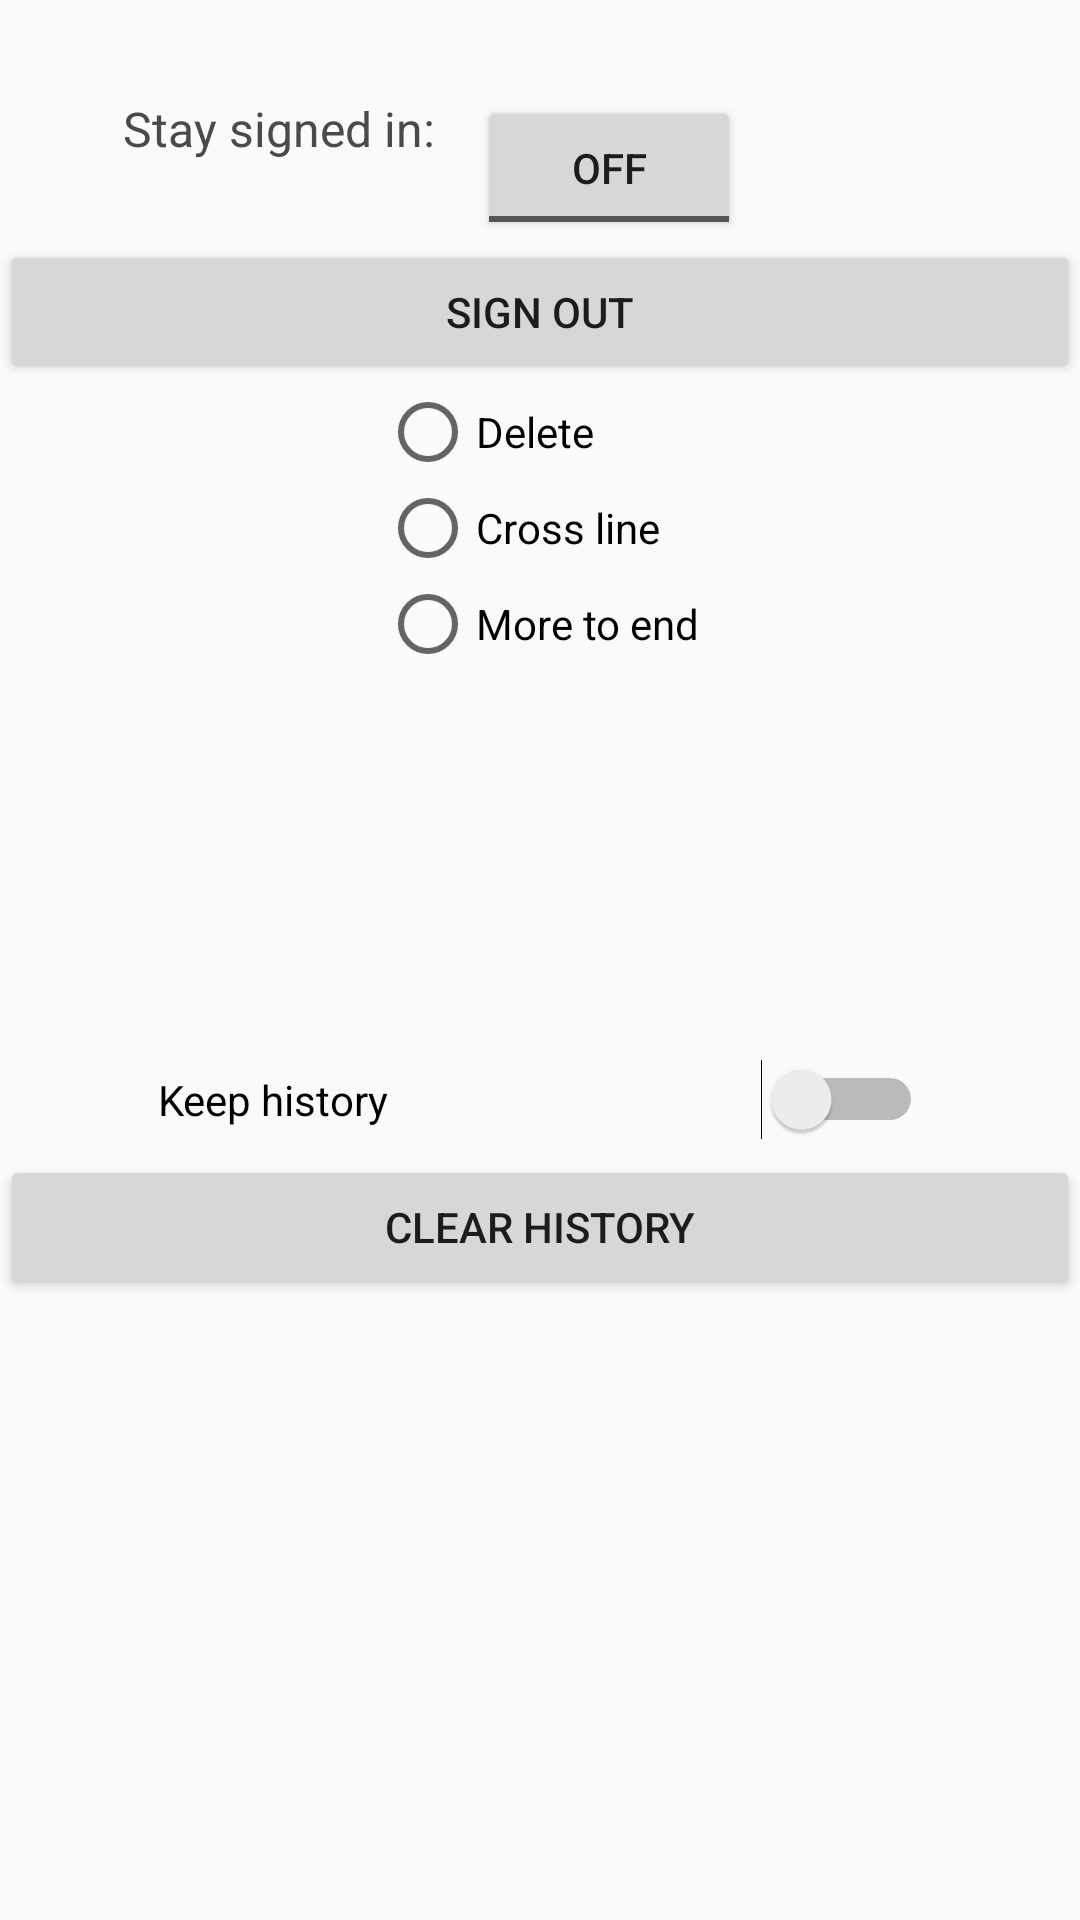

Produce the Android XML layout that renders to this screen, including the resource entries it uses.
<!-- AndroidManifest.xml: application theme Theme.Salawat -->
<!-- res/layout/activity_settings.xml -->
<?xml version="1.0" encoding="utf-8"?>
<androidx.constraintlayout.widget.ConstraintLayout xmlns:android="http://schemas.android.com/apk/res/android"
    xmlns:app="http://schemas.android.com/apk/res-auto"
    xmlns:tools="http://schemas.android.com/tools"
    android:layout_width="match_parent"
    android:layout_height="match_parent"
    tools:context=".SettingsActivity">

    <TextView
        android:id="@+id/TVsettings"
        android:layout_width="wrap_content"
        android:layout_height="wrap_content"
        android:layout_marginStart="41dp"
        android:layout_marginTop="32dp"
        android:text="Stay signed in:"
        android:textColor="#4E4949"
        android:textSize="16sp"
        app:layout_constraintStart_toStartOf="parent"
        app:layout_constraintTop_toTopOf="parent" />

    <Button
        android:id="@+id/BTNsettings"
        android:layout_width="0dp"
        android:layout_height="wrap_content"
        android:text="Sign out"
        app:iconTint="#170F0F"
        app:layout_constraintEnd_toEndOf="parent"
        app:layout_constraintStart_toStartOf="parent"
        app:layout_constraintTop_toBottomOf="@+id/TBhsigned" />

    <RadioGroup
        android:id="@+id/RGsettings"
        android:layout_width="wrap_content"
        android:layout_height="wrap_content"
        app:layout_constraintEnd_toEndOf="parent"
        app:layout_constraintStart_toStartOf="parent"
        app:layout_constraintTop_toBottomOf="@+id/BTNsettings">

        <RadioButton
            android:id="@+id/RBdelete"
            android:layout_width="match_parent"
            android:layout_height="wrap_content"
            android:text="Delete"
            tools:ignore="TouchTargetSizeCheck" />

        <RadioButton
            android:id="@+id/RBcross"
            android:layout_width="match_parent"
            android:layout_height="wrap_content"
            android:text="Cross line"
            tools:ignore="TouchTargetSizeCheck" />

        <RadioButton
            android:id="@+id/RBmore"
            android:layout_width="match_parent"
            android:layout_height="wrap_content"
            android:text="More to end"
            tools:ignore="TouchTargetSizeCheck" />
    </RadioGroup>

    <ToggleButton
        android:id="@+id/TBhsigned"
        android:layout_width="wrap_content"
        android:layout_height="wrap_content"
        android:layout_marginTop="32dp"
        android:layout_marginEnd="113dp"
        android:text="ToggleButton"
        app:layout_constraintBottom_toTopOf="@+id/BTNsettings"
        app:layout_constraintEnd_toEndOf="parent"
        app:layout_constraintTop_toTopOf="parent"
        tools:ignore="TouchTargetSizeCheck" />

    <Button
        android:id="@+id/BTNclear"
        android:layout_width="0dp"
        android:layout_height="wrap_content"
        android:layout_marginBottom="207dp"
        android:text="Clear history"
        app:layout_constraintBottom_toBottomOf="parent"
        app:layout_constraintEnd_toEndOf="parent"
        app:layout_constraintHorizontal_bias="0.0"
        app:layout_constraintStart_toStartOf="parent" />

    <Switch
        android:id="@+id/SWhistory"
        android:layout_width="255dp"
        android:layout_height="37dp"
        android:text="Keep history"
        app:layout_constraintBottom_toTopOf="@+id/BTNclear"
        app:layout_constraintEnd_toEndOf="parent"
        app:layout_constraintStart_toStartOf="parent"
        tools:ignore="TouchTargetSizeCheck" />

</androidx.constraintlayout.widget.ConstraintLayout>
<!-- resources referenced by this layout -->
<resources>
  <style name="Theme.Salawat" parent="Theme.AppCompat.Light.DarkActionBar">
          
          <item name="colorPrimary">@color/purple_500</item>
          <item name="colorPrimaryDark">@color/purple_700</item>
          <item name="colorAccent">@color/teal_200</item>
          
      </style>
  <!-- not gathered from this repository: default colours our renderer supplied (Android Studio template values) -->
  <color name="purple_500">#FF6200EE</color>
  <color name="purple_700">#FF3700B3</color>
  <color name="teal_200">#FF03DAC5</color>
</resources>
